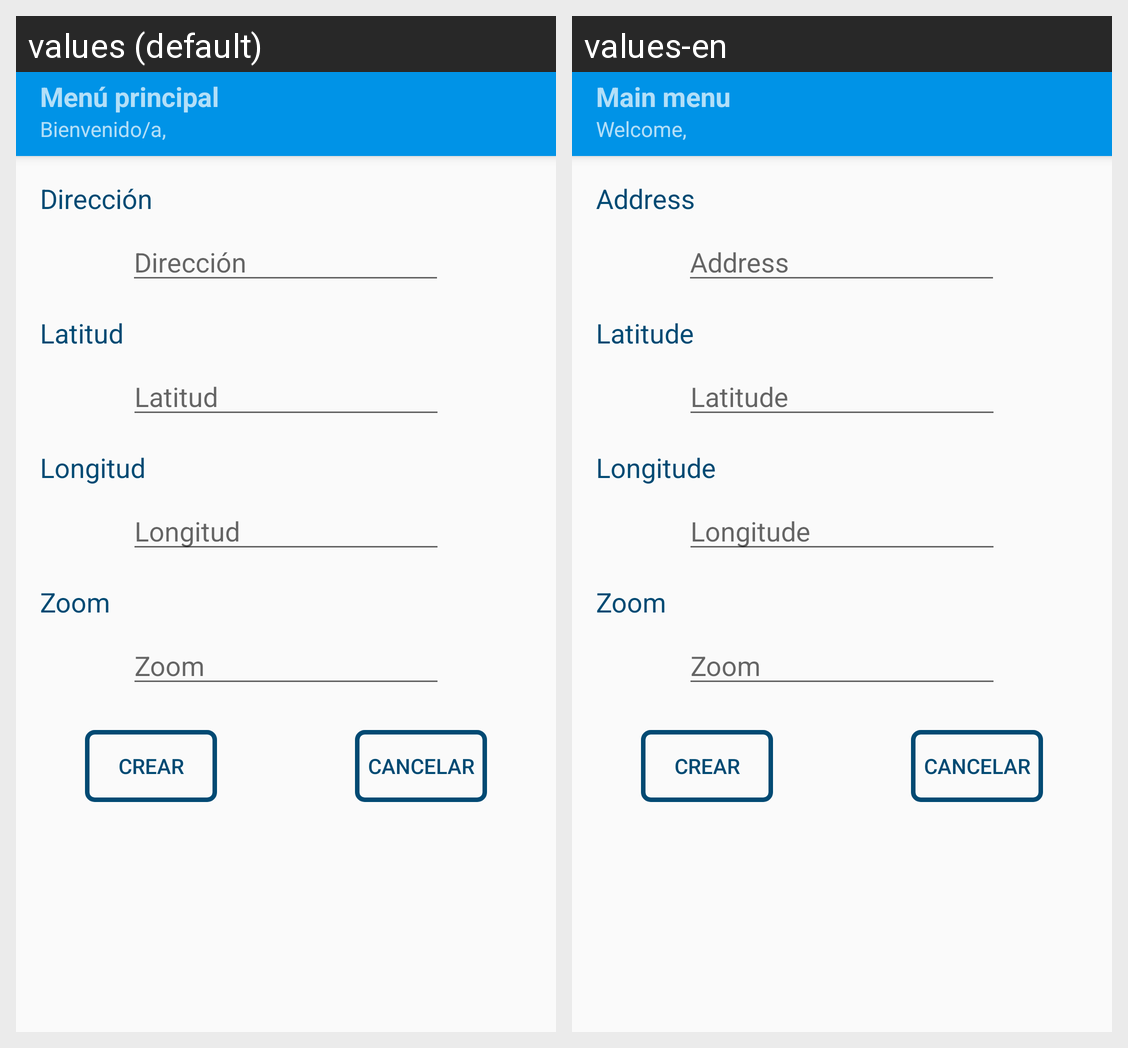

Here is an Android app screen in its default locale and in the app's own translations. Write out the translated-string differences for the strings that appear on this screen.
Android screen res/layout/activity_modificar_cajeros.xml rendered under 2 locales, left to right: values (default), values-en. Device: Nexus 5 (rendered at 1080×1920; each locale shown at half size, 540×960, under a caption strip naming it); theme AppTheme.
Strings drawn on this screen, with the default value and each locale's value (text and hints the layout hard-codes, and strings that could not be matched under every locale, appear in the picture but are not listed):

app_direccion
  values: Dirección
  values-en: Address

app_latitud
  values: Latitud
  values-en: Latitude

app_longitud
  values: Longitud
  values-en: Longitude

app_zoom
  values: Zoom
  values-en: Zoom

app_menu
  values: Menú principal
  values-en: Main menu

app_bienvenidaBarra
  values: Bienvenido/a,
  values-en: Welcome,
